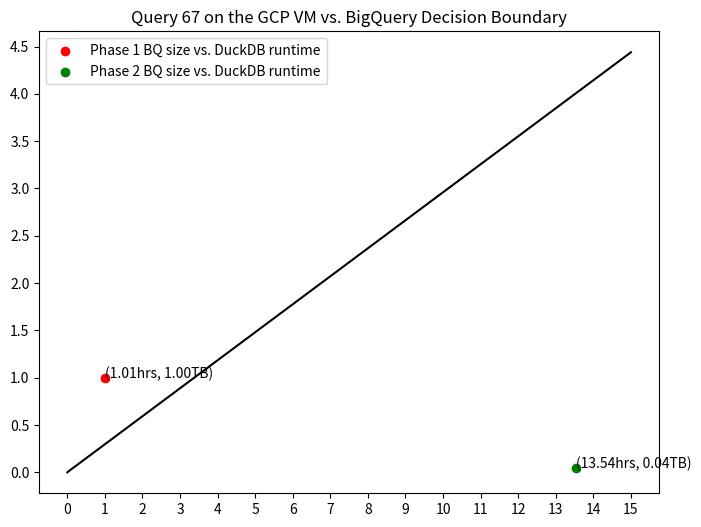

Python code for this plot:
import numpy as np
import matplotlib.pyplot as plt

p1_runtime = 3647.040450574
p1_cost = (p1_runtime / 3600)
p1_bytes = 999_621_132_288
p1_tb = p1_bytes / 1_000_000_000_000

p2_runtime = 48757.962260 
p2_cost = (p2_runtime / 3600) 
p2_bytes = 42649780224
p2_tb = p2_bytes / 1_000_000_000_000

phase1_xs = [p1_cost]
phase1_ys = [p1_tb]

phase2_xs = [p2_cost]
phase2_ys = [p2_tb]

xs = np.linspace(0, 15, 54000)
price = 1.48
ys = (xs * price / 5)
plt.xticks(np.arange(0, 16, step=1))
plt.yticks(np.arange(0, 5, step=0.5))
plt.plot(xs, ys, color='black')
plt.scatter(phase1_xs, phase1_ys, color='red', label="Phase 1 BQ size vs. DuckDB runtime")
plt.text(p1_cost, p1_tb, f"({p1_cost:.2f}hrs, {p1_tb:.2f}TB)")

plt.scatter(phase2_xs, phase2_ys, color='green', label="Phase 2 BQ size vs. DuckDB runtime")
plt.text(p2_cost, p2_tb, f"({p2_cost:.2f}hrs, {p2_tb:.2f}TB)")

plt.title("Query 67 on the GCP VM vs. BigQuery Decision Boundary")
plt.legend()
# plt.show()

figure = plt.gcf()
figure.set_size_inches(8, 6)
plt.savefig("67_phases.png", dpi=100)
